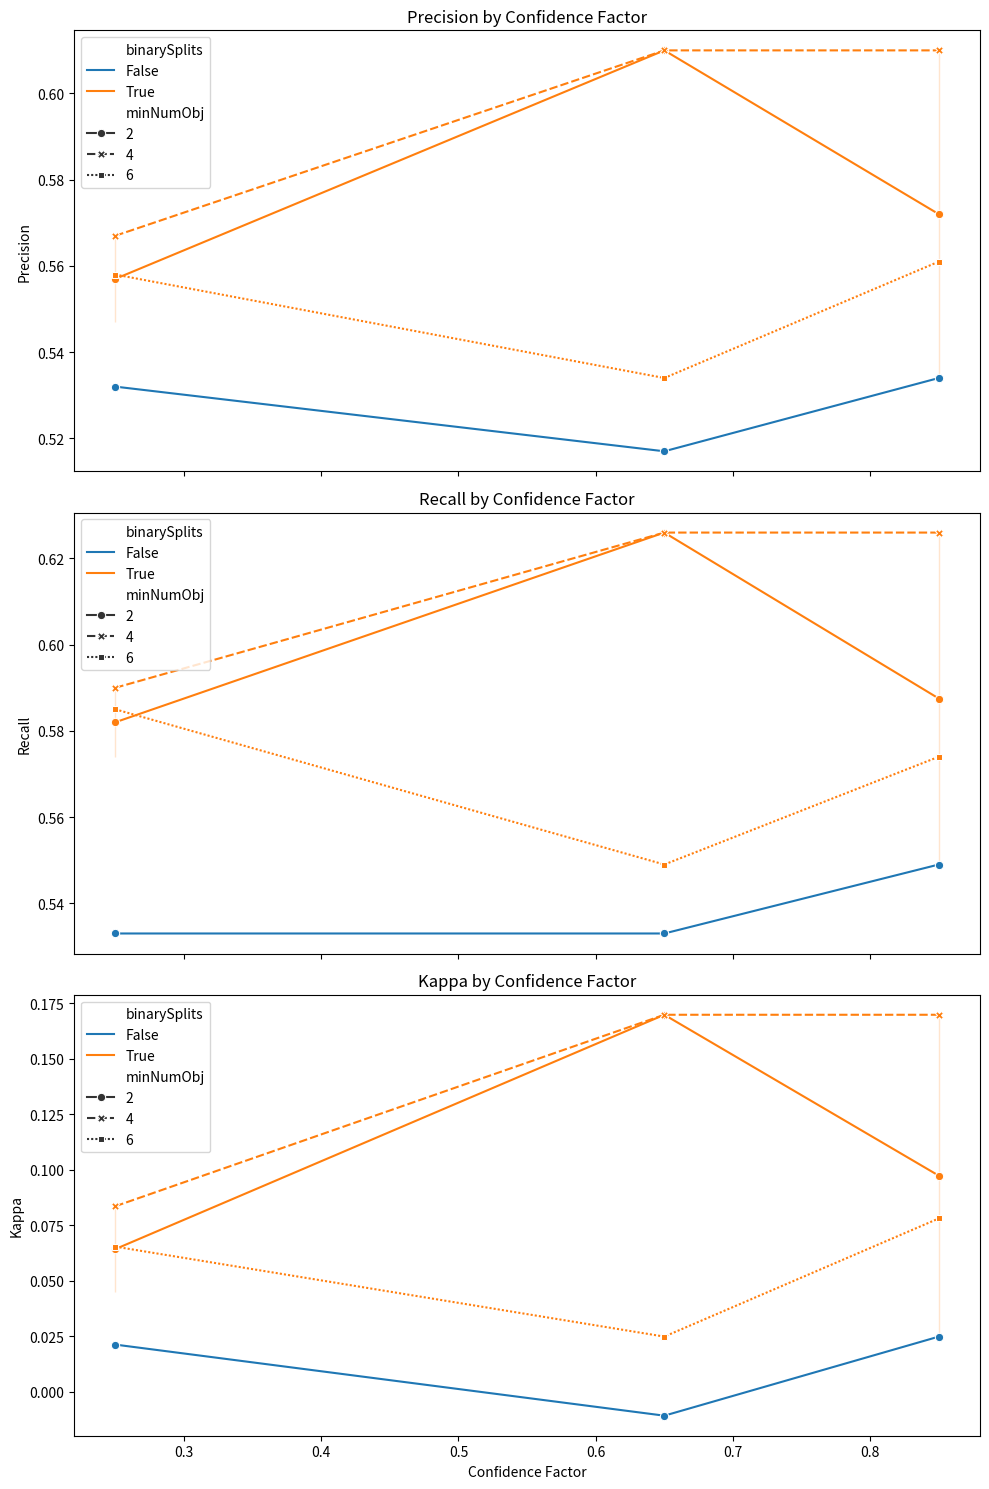

Recreate this plot in Python.
import pandas as pd
import seaborn as sns
import matplotlib.pyplot as plt

# Load data into a DataFrame
data = {
    'confidenceFactor': [0.85, 0.65, 0.25, 0.85, 0.65, 0.25, 0.25, 0.25, 0.25, 0.65, 0.65, 0.85, 0.85, 0.85],
    'minNumObj': [2, 2, 2, 2, 2, 2, 4, 6, 2, 4, 6, 2, 4, 6],
    'binarySplits': [False, False, False, True, True, True, True, True, True, True, True, True, True, True],
    'Precision': [0.534, 0.517, 0.532, 0.61, 0.61, 0.567, 0.567, 0.558, 0.547, 0.61, 0.534, 0.534, 0.61, 0.561],
    'Recall': [0.549, 0.533, 0.533, 0.626, 0.626, 0.59, 0.59, 0.585, 0.574, 0.626, 0.549, 0.549, 0.626, 0.574],
    'Kappa': [0.0249, -0.0107, 0.0213, 0.1698, 0.1698, 0.0836, 0.0836, 0.0654, 0.045, 0.1698, 0.0249, 0.0249, 0.1698, 0.0781]
}
data_all_attr= {
    'confidenceFactor': [0.85, 0.65, 0.25, 0.85, 0.65, 0.45, 0.25, 0.25, 0.25, 0.65, 0.65, 0.65, 0.85, 0.85, 0.85],
    'minNumObj': [2, 2, 2, 2, 2, 2, 2, 4, 6, 2, 4, 6, 2, 4, 6],
    'binarySplits': [False, False, False, True, True, True, True, True, True, True, True, True, True, True, True],
    'Precision': [0.497, 0.497, 0.508, 0.555, 0.555, 0.557, 0.557, 0.538, 0.545, 0.555, 0.565, 0.522, 0.555, 0.565, 0.522],
    'Recall': [0.497, 0.497, 0.508, 0.549, 0.549, 0.549, 0.549, 0.549, 0.559, 0.549, 0.569, 0.528, 0.549, 0.569, 0.528],
    'Kappa': [-0.0516, -0.0516, -0.0302, 0.0683, 0.0683, 0.0724, 0.0724, 0.0339, 0.0471, 0.0683, 0.0904, -0.0008, 0.0683, 0.0904, -0.0008]
}

lengths = {key: len(value) for key, value in data.items()}

# Check if all lengths are the same
all_same_length = len(set(lengths.values())) == 1

print("All lists have the same length:", all_same_length)
print("Lengths of each list:", lengths)
df = pd.DataFrame(data)

# Set up the figure and axes
fig, axes = plt.subplots(3, 1, figsize=(10, 15), sharex=True)

# Plot Precision
sns.lineplot(data=df, x='confidenceFactor', y='Precision', hue='binarySplits', style='minNumObj', markers=True, ax=axes[0])
axes[0].set_title('Precision by Confidence Factor')
axes[0].set_ylabel('Precision')

# Plot Recall
sns.lineplot(data=df, x='confidenceFactor', y='Recall', hue='binarySplits', style='minNumObj', markers=True, ax=axes[1])
axes[1].set_title('Recall by Confidence Factor')
axes[1].set_ylabel('Recall')

# Plot Kappa
sns.lineplot(data=df, x='confidenceFactor', y='Kappa', hue='binarySplits', style='minNumObj', markers=True, ax=axes[2])
axes[2].set_title('Kappa by Confidence Factor')
axes[2].set_ylabel('Kappa')
axes[2].set_xlabel('Confidence Factor')

# Adjust layout and show plot
plt.tight_layout()
plt.show()